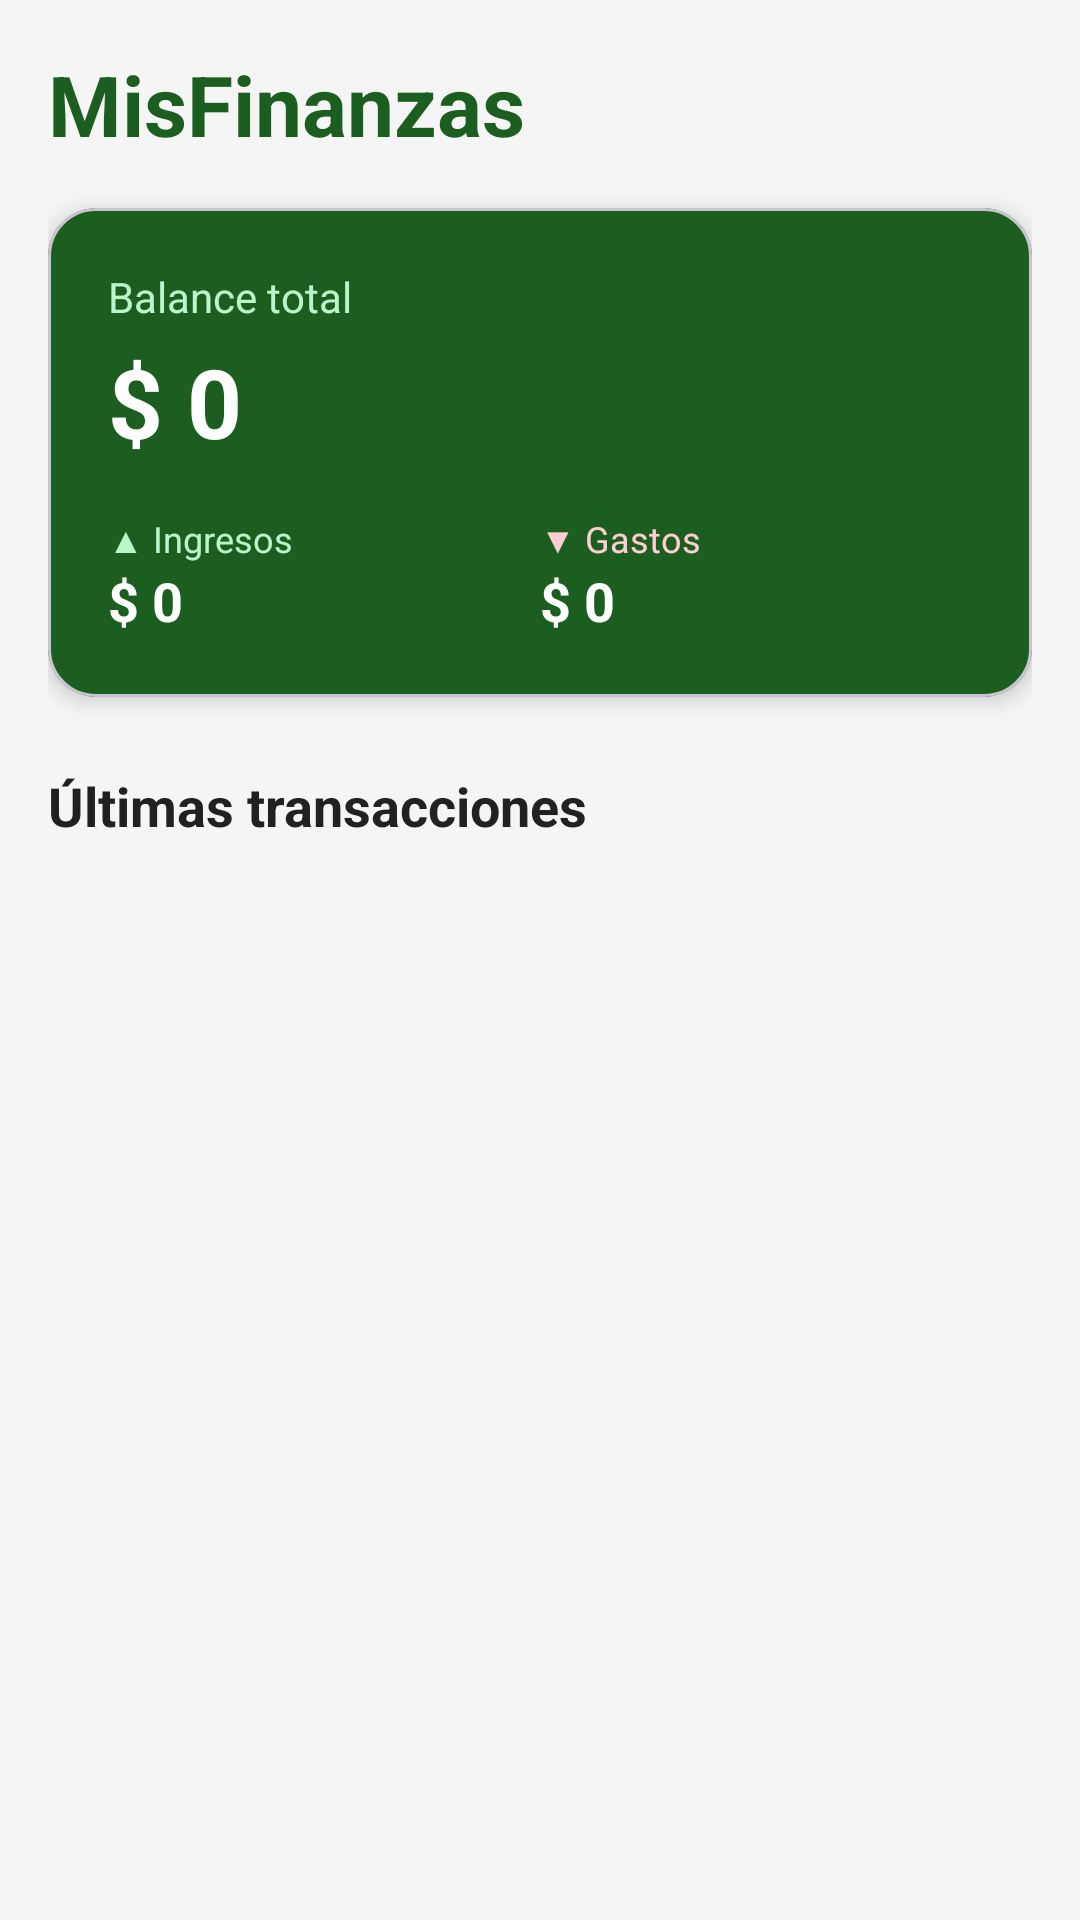

Here is an Android app screen rendered from its layout file. Give the layout XML and the strings, colors and styles it references.
<!-- AndroidManifest.xml: application theme Theme.MisFinanzas -->
<!-- res/layout/fragment_inicio.xml -->
<?xml version="1.0" encoding="utf-8"?>
<ScrollView
    xmlns:android="http://schemas.android.com/apk/res/android"
    xmlns:app="http://schemas.android.com/apk/res-auto"
    android:layout_width="match_parent"
    android:layout_height="match_parent"
    android:background="@color/gris_claro">

    <LinearLayout
        android:layout_width="match_parent"
        android:layout_height="wrap_content"
        android:orientation="vertical"
        android:padding="16dp">

        
        <TextView
            android:layout_width="wrap_content"
            android:layout_height="wrap_content"
            android:text="MisFinanzas"
            android:textSize="28sp"
            android:textStyle="bold"
            android:textColor="@color/verde_primario" />

        
        <com.google.android.material.card.MaterialCardView
            android:layout_width="match_parent"
            android:layout_height="wrap_content"
            android:layout_marginTop="16dp"
            app:cardCornerRadius="16dp"
            app:cardElevation="4dp"
            app:cardBackgroundColor="@color/verde_primario">

            <LinearLayout
                android:layout_width="match_parent"
                android:layout_height="wrap_content"
                android:orientation="vertical"
                android:padding="20dp">

                <TextView
                    android:layout_width="wrap_content"
                    android:layout_height="wrap_content"
                    android:text="Balance total"
                    android:textSize="14sp"
                    android:textColor="#B9F6CA" />

                <TextView
                    android:id="@+id/tvBalance"
                    android:layout_width="wrap_content"
                    android:layout_height="wrap_content"
                    android:text="$ 0"
                    android:textSize="32sp"
                    android:textStyle="bold"
                    android:textColor="@color/blanco"
                    android:layout_marginTop="4dp" />

                <LinearLayout
                    android:layout_width="match_parent"
                    android:layout_height="wrap_content"
                    android:orientation="horizontal"
                    android:layout_marginTop="16dp">

                    <LinearLayout
                        android:layout_width="0dp"
                        android:layout_height="wrap_content"
                        android:layout_weight="1"
                        android:orientation="vertical">

                        <TextView
                            android:layout_width="wrap_content"
                            android:layout_height="wrap_content"
                            android:text="▲ Ingresos"
                            android:textSize="12sp"
                            android:textColor="#B9F6CA" />

                        <TextView
                            android:id="@+id/tvIngresos"
                            android:layout_width="wrap_content"
                            android:layout_height="wrap_content"
                            android:text="$ 0"
                            android:textSize="18sp"
                            android:textStyle="bold"
                            android:textColor="@color/blanco" />
                    </LinearLayout>

                    <LinearLayout
                        android:layout_width="0dp"
                        android:layout_height="wrap_content"
                        android:layout_weight="1"
                        android:orientation="vertical">

                        <TextView
                            android:layout_width="wrap_content"
                            android:layout_height="wrap_content"
                            android:text="▼ Gastos"
                            android:textSize="12sp"
                            android:textColor="#FFCDD2" />

                        <TextView
                            android:id="@+id/tvGastos"
                            android:layout_width="wrap_content"
                            android:layout_height="wrap_content"
                            android:text="$ 0"
                            android:textSize="18sp"
                            android:textStyle="bold"
                            android:textColor="@color/blanco" />
                    </LinearLayout>
                </LinearLayout>
            </LinearLayout>
        </com.google.android.material.card.MaterialCardView>

        
        <TextView
            android:layout_width="wrap_content"
            android:layout_height="wrap_content"
            android:text="Últimas transacciones"
            android:textSize="18sp"
            android:textStyle="bold"
            android:textColor="@color/negro_texto"
            android:layout_marginTop="24dp" />

        
        <androidx.recyclerview.widget.RecyclerView
            android:id="@+id/rvUltimas"
            android:layout_width="match_parent"
            android:layout_height="wrap_content"
            android:layout_marginTop="8dp"
            android:nestedScrollingEnabled="false" />
        
        

    </LinearLayout>
</ScrollView>
<!-- resources referenced by this layout -->
<resources>
  <color name="blanco">#FFFFFF</color>
  <color name="gris_claro">#F5F5F5</color>
  <color name="negro_texto">#212121</color>
  <color name="verde_primario">#1B5E20</color>
  <style name="Theme.MisFinanzas" parent="Base.Theme.MisFinanzas" />
  <style name="Base.Theme.MisFinanzas" parent="Theme.Material3.DayNight.NoActionBar">
          
          
      </style>
</resources>
